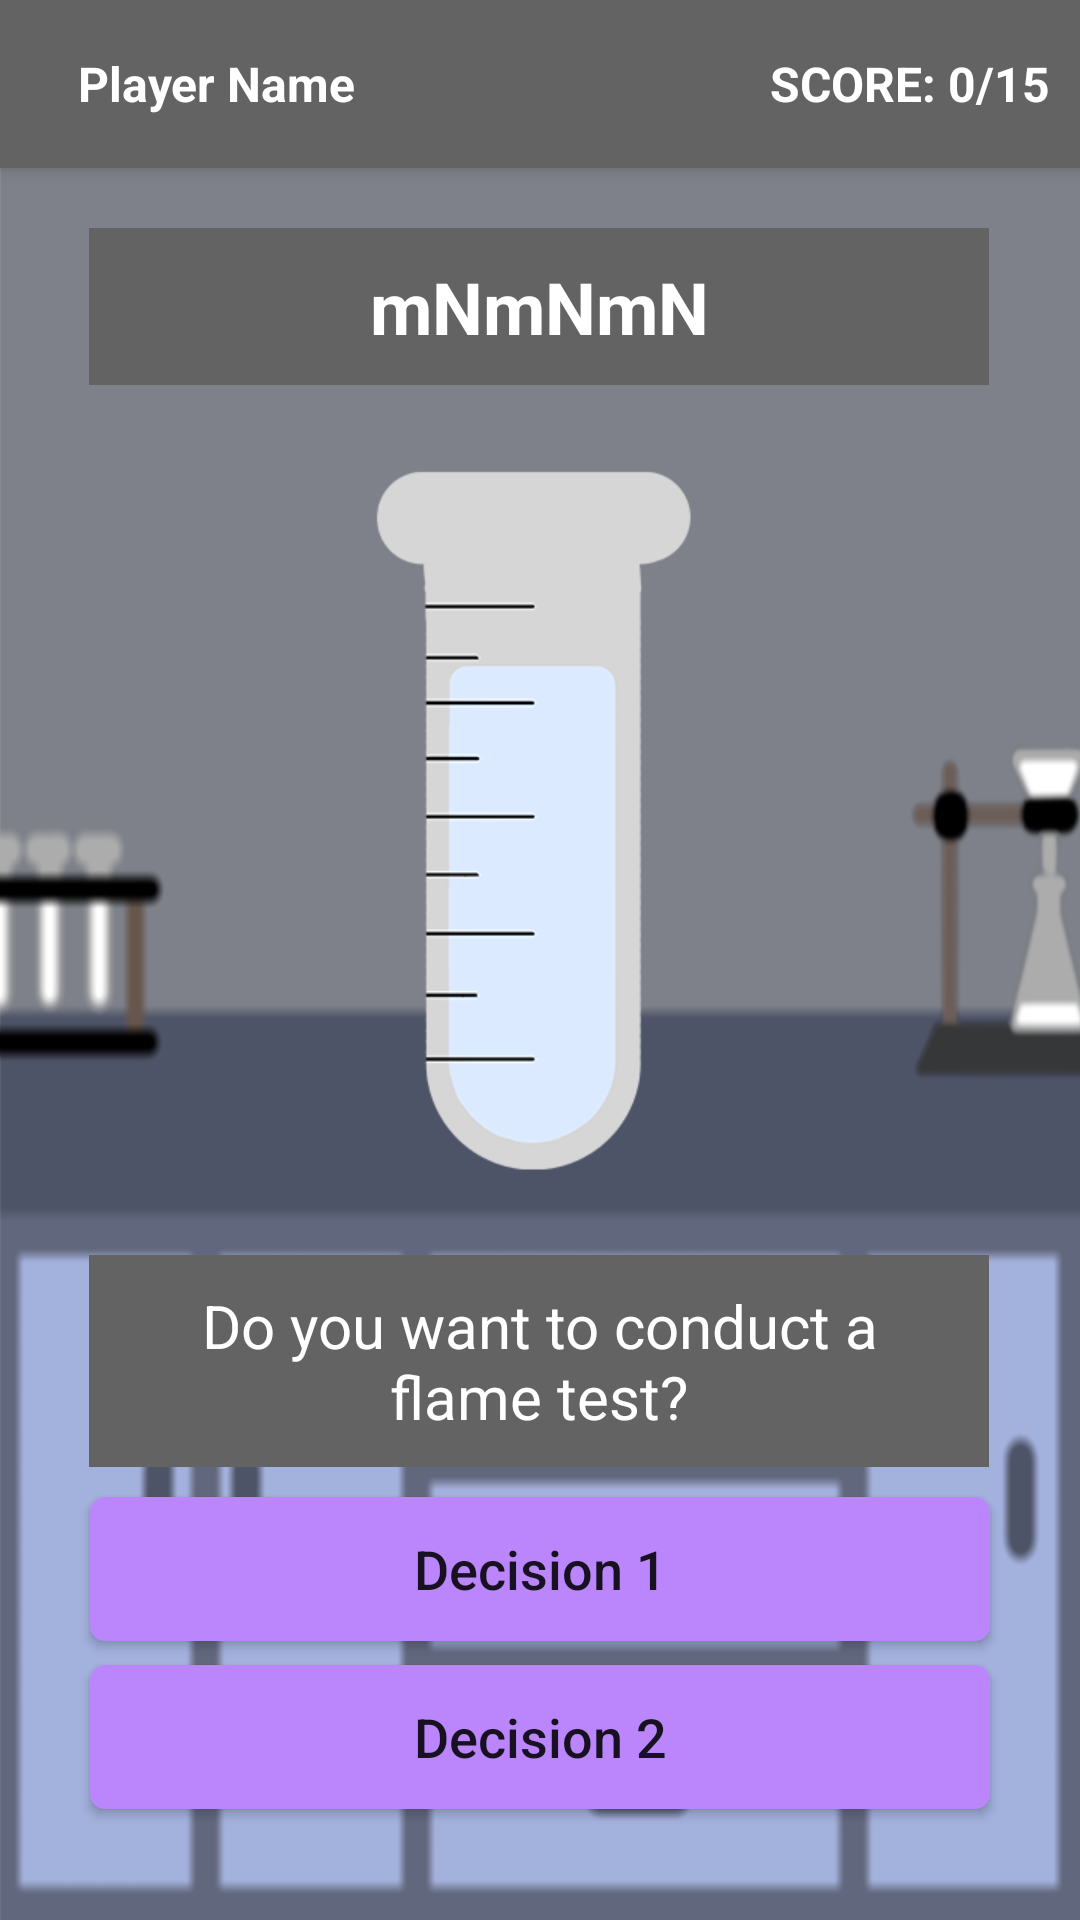

Android layout source for this screen:
<!-- AndroidManifest.xml: application theme Theme.Qualina -->
<!-- res/layout/activity_decision.xml -->
<?xml version="1.0" encoding="utf-8"?>
<android.support.constraint.ConstraintLayout xmlns:android="http://schemas.android.com/apk/res/android"
    xmlns:app="http://schemas.android.com/apk/res-auto"
    xmlns:tools="http://schemas.android.com/tools"
    android:layout_width="match_parent"
    android:layout_height="match_parent"
    android:background="@drawable/newlabbg"
    tools:context=".Decision">

    <include
        android:id="@+id/toolbar"
        layout="@layout/toolbar"
        android:visibility="visible"/>

    <TextView
        android:id="@+id/txtCationCode"
        android:layout_width="300dp"
        android:layout_height="wrap_content"
        android:layout_marginTop="20dp"
        android:background="@color/gray"
        android:gravity="center"
        android:padding="10dp"
        android:textStyle="bold"
        android:text="mNmNmN"
        android:textColor="@color/white"
        android:textSize="24sp"
        app:layout_constraintEnd_toEndOf="parent"
        app:layout_constraintHorizontal_bias="0.495"
        app:layout_constraintStart_toStartOf="parent"
        app:layout_constraintTop_toBottomOf="@+id/toolbar" />

    <ImageView
        android:id="@+id/imgflask"
        android:layout_width="250dp"
        android:layout_height="250dp"
        android:layout_marginTop="20dp"
        android:src="@drawable/general_tube"
        app:layout_constraintEnd_toEndOf="parent"
        app:layout_constraintHorizontal_bias="0.496"
        app:layout_constraintStart_toStartOf="parent"
        app:layout_constraintTop_toBottomOf="@+id/txtCationCode" />

    <TextView
        android:id="@+id/txtquestion"
        android:layout_width="300dp"
        android:layout_height="wrap_content"
        android:layout_marginTop="20dp"
        android:textSize="20sp"
        android:background="@color/gray"
        android:padding="10dp"
        android:textColor="@color/white"
        android:textAlignment="center"
        android:gravity="center"
        android:text="@string/conduct_flame_test"
        app:layout_constraintEnd_toEndOf="parent"
        app:layout_constraintHorizontal_bias="0.497"
        app:layout_constraintStart_toStartOf="parent"
        app:layout_constraintTop_toBottomOf="@+id/imgflask" />

    <Button
        android:id="@+id/btnDecision1"
        android:layout_width="300dp"
        android:layout_height="wrap_content"
        android:layout_marginTop="10dp"
        android:background="@drawable/button_background"
        android:text="@string/decision_1"
        android:textAllCaps="false"
        android:textSize="18sp"
        android:padding="7dp"
        android:gravity="center"
        android:textAlignment="center"
        app:layout_constraintEnd_toEndOf="parent"
        app:layout_constraintStart_toStartOf="parent"
        app:layout_constraintTop_toBottomOf="@+id/txtquestion" />

    <Button
        android:id="@+id/btnDecision2"
        android:layout_width="300dp"
        android:layout_height="wrap_content"
        android:layout_marginTop="8dp"
        android:background="@drawable/button_background"
        android:text="@string/decision_2"
        android:textAllCaps="false"
        android:textSize="18sp"
        android:padding="7dp"
        android:gravity="center"
        android:textAlignment="center"
        app:layout_constraintEnd_toEndOf="parent"
        app:layout_constraintStart_toStartOf="parent"
        app:layout_constraintTop_toBottomOf="@+id/btnDecision1" />

    <Button
        android:id="@+id/btnDecision3"
        android:visibility="gone"
        android:layout_width="300dp"
        android:layout_height="wrap_content"
        android:layout_marginTop="8dp"
        android:background="@drawable/button_background"
        android:gravity="center"
        android:padding="7dp"
        android:text="@string/decision_3"
        android:textAlignment="center"
        android:textAllCaps="false"
        android:textSize="18sp"
        app:layout_constraintBottom_toBottomOf="parent"
        app:layout_constraintEnd_toEndOf="parent"
        app:layout_constraintHorizontal_bias="0.504"
        app:layout_constraintStart_toStartOf="parent"
        app:layout_constraintTop_toBottomOf="@+id/btnDecision2"
        app:layout_constraintVertical_bias="0.0" />


</android.support.constraint.ConstraintLayout>
<!-- res/layout/toolbar.xml (included above) -->
<?xml version="1.0" encoding="utf-8"?>
<android.support.v7.widget.Toolbar xmlns:android="http://schemas.android.com/apk/res/android"
    xmlns:app="http://schemas.android.com/apk/res-auto"
    android:layout_width="match_parent"
    android:layout_height="wrap_content"
    android:background="@color/gray"
    android:elevation="4dp"
    android:theme="@style/ThemeOverlay.AppCompat.Dark.ActionBar"
    app:popupTheme="@style/ThemeOverlay.AppCompat.Light">

    <RelativeLayout
        android:layout_width="match_parent"
        android:layout_height="match_parent"
        android:padding="10dp">

        <TextView
            android:id="@+id/tb_player"
            android:layout_width="wrap_content"
            android:layout_height="wrap_content"
            android:textColor="@color/white"
            android:text="@string/player_name_string"
            android:textStyle="bold"
            android:textSize="16sp"/>

        <TextView
            android:id="@+id/tb_score"
            android:layout_width="wrap_content"
            android:layout_height="wrap_content"
            android:layout_alignParentEnd="true"
            android:layout_marginEnd="0dp"
            android:text="@string/score_0_15"
            android:textColor="@color/white"
            android:textSize="16sp"
            android:textStyle="bold" />

    </RelativeLayout>

</android.support.v7.widget.Toolbar>
<!-- resources referenced by this layout -->
<resources>
  <color name="gray">#636363</color>
  <color name="white">#FFFFFFFF</color>
  <!-- drawable button_background (drawable) -->
  <shape xmlns:android="http://schemas.android.com/apk/res/android"
      android:shape="rectangle">
      <solid android:color="@color/purple_200" />
      <corners android:radius="5dp" />
  </shape>
  <!-- drawable general_tube: png bitmap (drawable-v24, 13218 bytes) -->
  <!-- drawable newlabbg: png bitmap (drawable-v24, 42973 bytes) -->
  <string name="conduct_flame_test">Do you want to conduct a flame test?</string>
  <string name="decision_1">Decision 1</string>
  <string name="decision_2">Decision 2</string>
  <string name="decision_3">Decision 3</string>
  <string name="player_name_string">Player Name</string>
  <string name="score_0_15">SCORE: 0/15</string>
  <style name="Theme.Qualina" parent="Theme.AppCompat.Light.DarkActionBar">
          
          <item name="colorPrimary">@color/purple_500</item>
          <item name="colorPrimaryDark">@color/purple_700</item>
          <item name="colorAccent">@color/teal_200</item>
          
      </style>
  <color name="purple_200">#FFBB86FC</color>
  <color name="purple_500">#494848</color>
  <color name="purple_700">#FF3700B3</color>
  <color name="teal_200">#FF03DAC5</color>
</resources>
